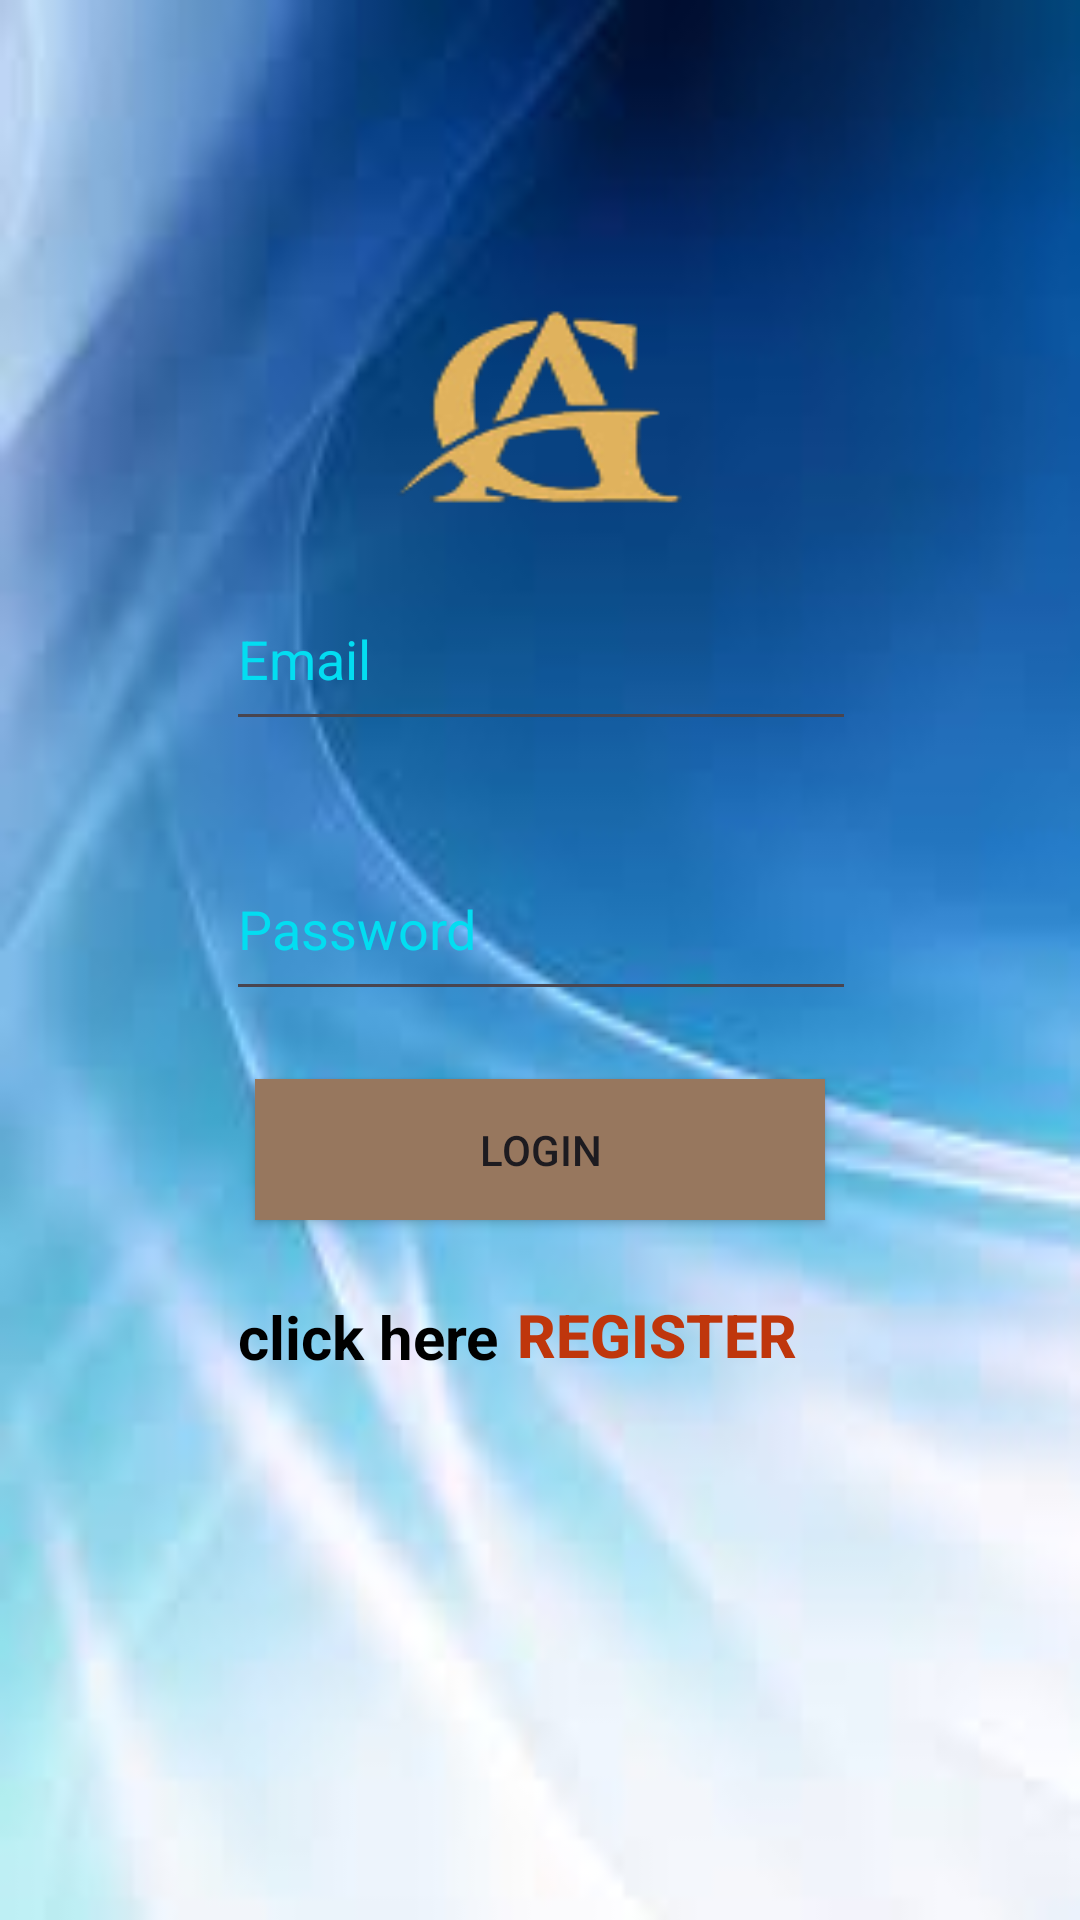

Android layout source for this screen:
<!-- AndroidManifest.xml: application theme Theme.MAD_Lab_Exercise_05 -->
<!-- res/layout/activity_main_activitylogin.xml -->
<?xml version="1.0" encoding="utf-8"?>
<androidx.constraintlayout.widget.ConstraintLayout xmlns:android="http://schemas.android.com/apk/res/android"
    xmlns:app="http://schemas.android.com/apk/res-auto"
    xmlns:tools="http://schemas.android.com/tools"
    android:layout_width="match_parent"
    android:layout_height="match_parent"
    android:background="@drawable/login_p"
    android:padding="20dp"
    tools:context=".MainActivitylogin">

    <EditText
        android:id="@+id/email"
        android:layout_width="wrap_content"
        android:layout_height="wrap_content"
        android:layout_marginBottom="32dp"
        android:ems="10"
        android:hint="Email"
        android:textColorHint="#03DDF1"
        android:inputType="textEmailAddress"
        android:minHeight="58dp"
        app:layout_constraintBottom_toTopOf="@+id/password"
        app:layout_constraintEnd_toEndOf="@+id/password"
        app:layout_constraintHorizontal_bias="0.0"
        app:layout_constraintStart_toStartOf="@+id/password"
        app:layout_constraintTop_toBottomOf="@+id/Email"
        app:layout_constraintVertical_bias="0.71"
        tools:ignore="UnknownId" />

    <EditText
        android:id="@+id/password"
        android:layout_width="wrap_content"
        android:layout_height="wrap_content"
        android:ems="10"
        android:hint="Password"
        android:textColorHint="#03DDF1"
        android:inputType="textPassword"
        android:minHeight="58dp"
        app:layout_constraintBottom_toBottomOf="parent"
        app:layout_constraintEnd_toEndOf="parent"
        app:layout_constraintHorizontal_bias="0.502"
        app:layout_constraintStart_toStartOf="parent"
        app:layout_constraintTop_toTopOf="parent"
        app:layout_constraintVertical_bias="0.478" />

    <TextView
        android:id="@+id/text6"
        android:layout_width="137dp"
        android:layout_height="22dp"
        android:text="click here"
        android:textStyle="bold"
        android:textColor="@color/black"
        android:textSize="20dp"
        app:layout_constraintBottom_toBottomOf="parent"
        app:layout_constraintEnd_toEndOf="parent"
        app:layout_constraintHorizontal_bias="0.324"
        app:layout_constraintStart_toStartOf="parent"
        app:layout_constraintTop_toTopOf="parent"
        app:layout_constraintVertical_bias="0.713" />


    <ImageView
        android:id="@+id/text4"
        android:layout_width="276dp"
        android:layout_height="226dp"
        android:background="@drawable/angad_logo"
        android:outlineAmbientShadowColor="#0419DA"
        app:layout_constraintBottom_toBottomOf="parent"
        app:layout_constraintEnd_toEndOf="parent"
        app:layout_constraintHorizontal_bias="0.496"

        app:layout_constraintStart_toStartOf="parent"
        app:layout_constraintTop_toTopOf="parent"
        app:layout_constraintVertical_bias="0.007" />

    <Button
        android:id="@+id/login"
        android:layout_width="190dp"
        android:layout_height="47dp"
        android:background="#8E4D22"
        android:backgroundTint="#97775E"
        android:text="Login"

        app:layout_constraintBottom_toBottomOf="parent"
        app:layout_constraintEnd_toEndOf="parent"
        app:layout_constraintStart_toStartOf="parent"
        app:layout_constraintTop_toTopOf="parent"
        app:layout_constraintVertical_bias="0.614"

        tools:ignore="TouchTargetSizeCheck,TextContrastCheck" />

    <Button
        android:id="@+id/register"
        android:layout_width="132dp"
        android:layout_height="43dp"
        android:background="?android:attr/selectableItemBackground"
        android:text="Register"
        android:textColor="#BF360C"
        android:textSize="20dp"
        android:textStyle="bold"
        app:layout_constraintBottom_toBottomOf="parent"
        app:layout_constraintEnd_toEndOf="parent"
        app:layout_constraintHorizontal_bias="0.707"
        app:layout_constraintStart_toStartOf="parent"
        app:layout_constraintTop_toTopOf="parent"
        app:layout_constraintVertical_bias="0.724"
        tools:ignore="TouchTargetSizeCheck" />


</androidx.constraintlayout.widget.ConstraintLayout>
<!-- resources referenced by this layout -->
<resources>
  <color name="black">#FF000000</color>
  <!-- drawable angad_logo: png bitmap (drawable, 9075 bytes) -->
  <!-- drawable login_p: jpeg bitmap (drawable, 3679 bytes) -->
  <style name="Theme.MAD_Lab_Exercise_05" parent="Base.Theme.MAD_Lab_Exercise_05" />
  <style name="Base.Theme.MAD_Lab_Exercise_05" parent="Theme.Material3.DayNight.NoActionBar">
          
          
      </style>
</resources>
